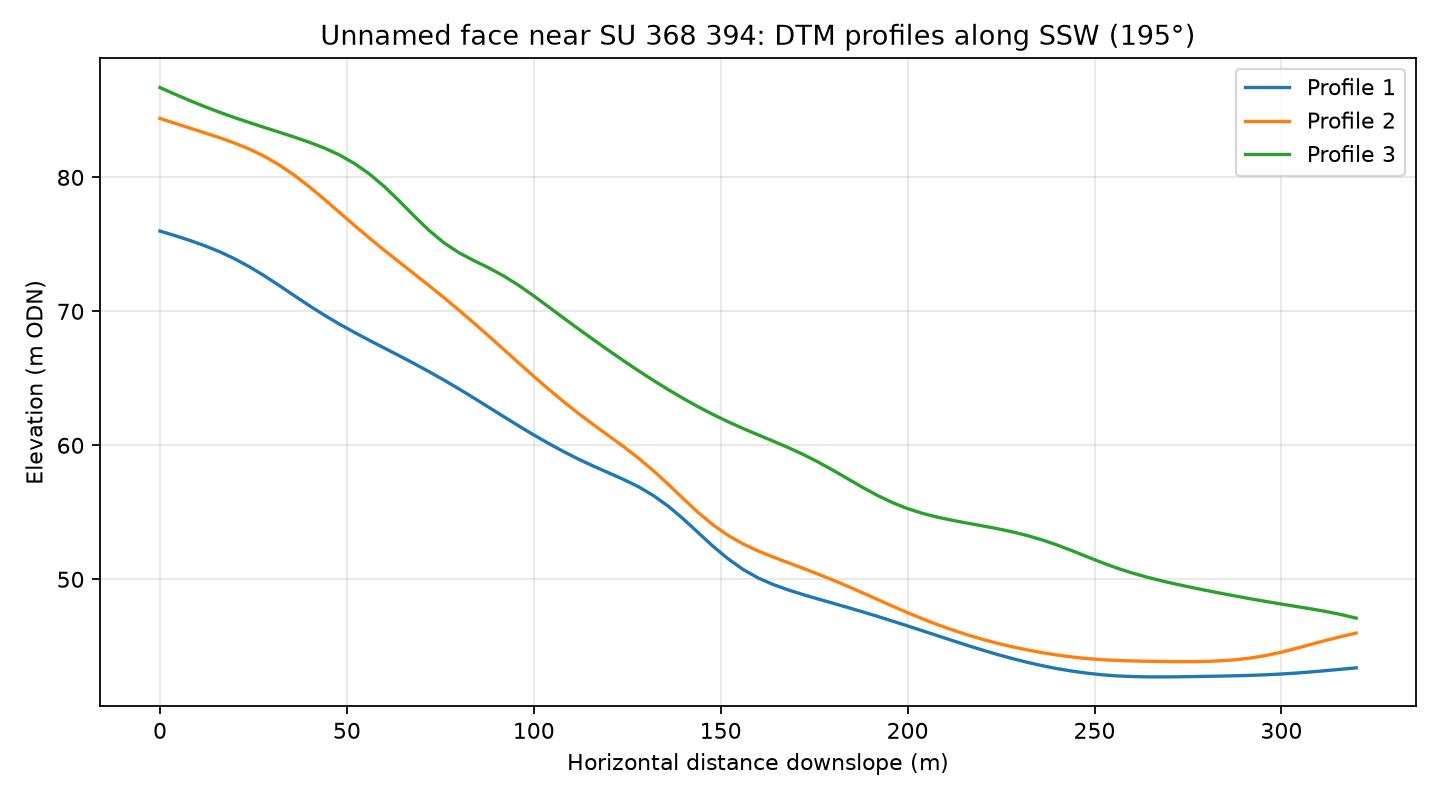

The data file committed next to this chart (first rows):
profile, distance_m, elevation_m
1, 0.0, 75.99
1, 4.0, 75.66
1, 8.0, 75.29
1, 12.0, 74.89
1, 16.0, 74.44
1, 20.0, 73.92
1, 24.0, 73.31
1, 28.0, 72.64
1, 32.0, 71.91
1, 36.0, 71.16
1, 40.0, 70.42
1, 44.0, 69.71
1, 48.0, 69.05
1, 52.0, 68.43
1, 56.0, 67.84
1, 60.0, 67.26
1, 64.0, 66.69
1, 68.0, 66.1
1, 72.0, 65.49
1, 76.0, 64.86
1, 80.0, 64.21
1, 84.0, 63.53
1, 88.0, 62.83
1, 92.0, 62.13
1, 96.0, 61.44
1, 100.0, 60.77
1, 104.0, 60.13
1, 108.0, 59.53
1, 112.0, 58.96
1, 116.0, 58.44
1, 120.0, 57.95
1, 124.0, 57.45
1, 128.0, 56.91
1, 132.0, 56.25
1, 136.0, 55.45
1, 140.0, 54.51
1, 144.0, 53.47
1, 148.0, 52.45
1, 152.0, 51.52
1, 156.0, 50.73
1, 160.0, 50.1
1, 164.0, 49.61
1, 168.0, 49.21
1, 172.0, 48.86
1, 176.0, 48.53
1, 180.0, 48.22
1, 184.0, 47.9
1, 188.0, 47.57
1, 192.0, 47.23
1, 196.0, 46.88
1, 200.0, 46.52
1, 204.0, 46.16
1, 208.0, 45.79
1, 212.0, 45.43
1, 216.0, 45.07
1, 220.0, 44.72
1, 224.0, 44.39
1, 228.0, 44.08
1, 232.0, 43.8
1, 236.0, 43.55
... 183 more rows
